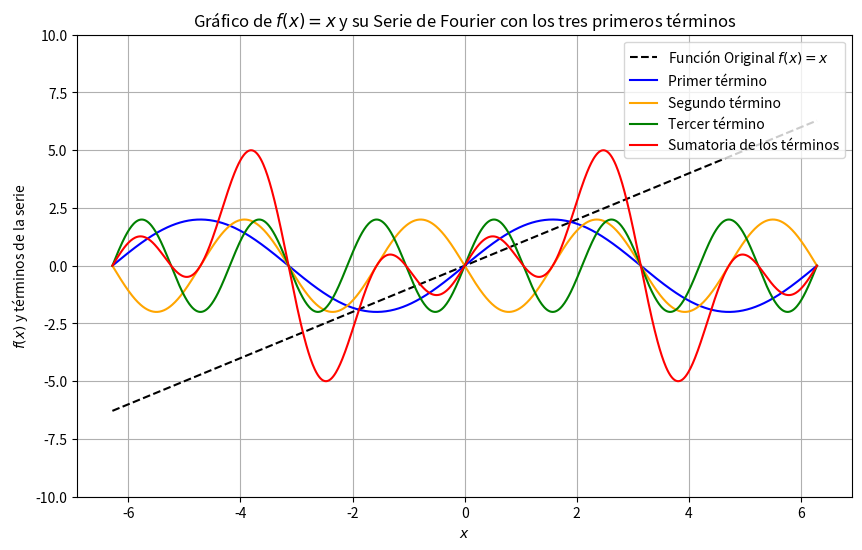

This chart was generated by the following Python code:
import numpy as np
import matplotlib.pyplot as plt

# Definir el intervalo y la función original
x = np.linspace(-2 * np.pi, 2 * np.pi, 1000)
f_x = x  # Función original f(x) = x con periodicidad 2π

# Términos de la serie de Fourier
term1 = 2 * np.sin(x)
term2 = -2*np.sin(2 * x)
term3 = 2  * np.sin(3 * x)

# Sumatoria de los primeros tres términos de la serie de Fourier
fourier_approx = term1 + term2 + term3

# Graficar cada término, la sumatoria y la función de origen
plt.figure(figsize=(10, 6))
plt.plot(x, f_x, label='Función Original $f(x) = x$', color='black', linestyle='--')
plt.plot(x, term1, label='Primer término', color='blue')
plt.plot(x, term2, label='Segundo término ', color='orange')
plt.plot(x, term3, label='Tercer término ', color='green')
plt.plot(x, fourier_approx, label='Sumatoria de los términos', color='red')

# Configuración del gráfico
plt.xlabel('$x$')
plt.ylabel('$f(x)$ y términos de la serie')
plt.title('Gráfico de $f(x) = x$ y su Serie de Fourier con los tres primeros términos')
plt.legend(loc='upper right')
plt.grid(True)
plt.ylim(-10, 10)

plt.show()
